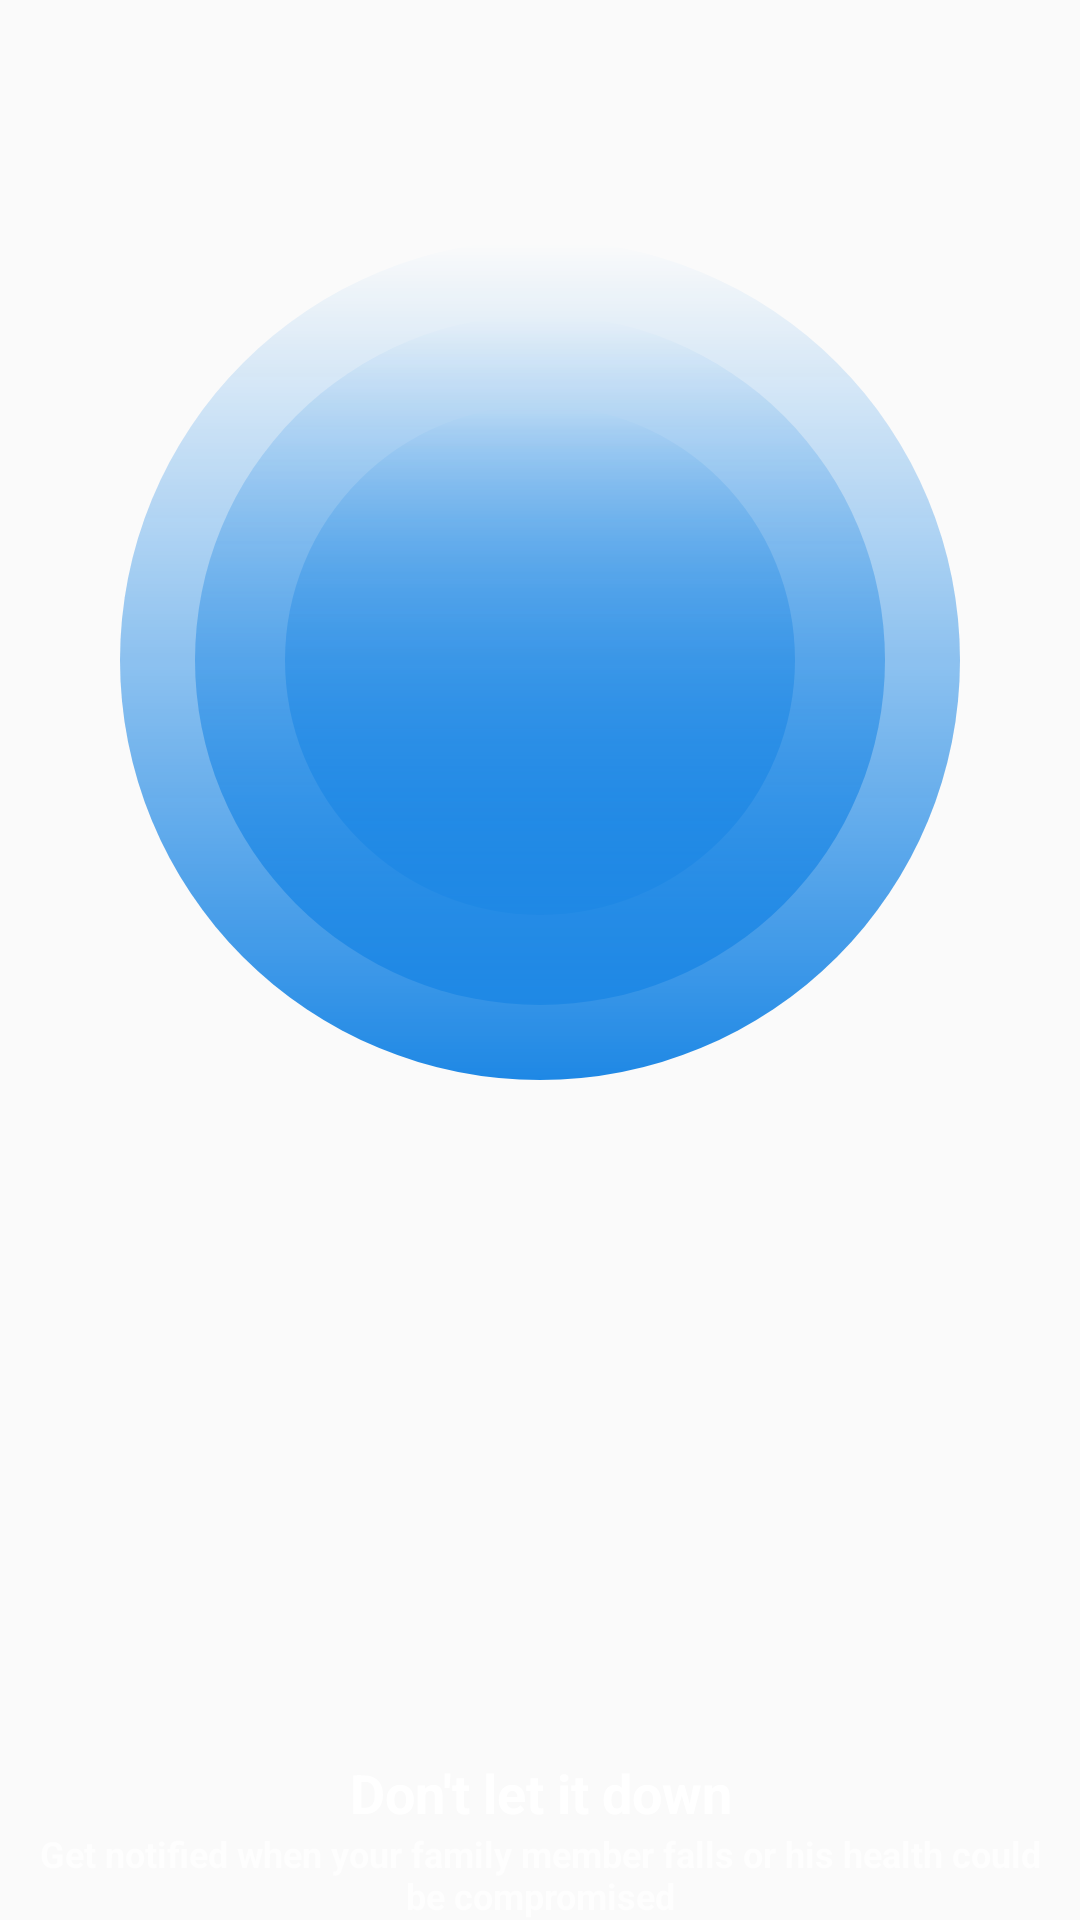

Android layout source for this screen:
<!-- AndroidManifest.xml: application theme AppTheme -->
<!-- res/layout/fragment_fall.xml -->
<LinearLayout xmlns:android="http://schemas.android.com/apk/res/android"
    xmlns:app="http://schemas.android.com/apk/res-auto"
    android:id="@+id/layout_page_two"
    android:layout_width="match_parent"
    android:layout_height="match_parent"
    android:orientation="vertical"
    android:gravity="center_horizontal"
    android:clipToPadding="false"
    android:clipChildren="false">


    <FrameLayout
        android:layout_width="match_parent"
        android:layout_height="wrap_content"
        android:layout_marginTop="56dp"
        android:clipToPadding="false"
        android:clipChildren="false">

        <RelativeLayout
            android:id="@+id/bg"
            android:layout_width="match_parent"
            android:layout_height="wrap_content"
            android:layout_marginTop="24dp">

            <ImageView
                android:layout_width="170dp"
                android:layout_height="170dp"
                android:src="@drawable/circle"
                android:tint="@color/bgBoard"
                android:layout_centerInParent="true"
                android:contentDescription="Drawing of a person falling" />

            <ImageView
                android:layout_width="230dp"
                android:layout_height="230dp"
                android:src="@drawable/circle"
                android:tint="@color/bgBoard"
                android:layout_centerInParent="true"
                android:contentDescription="Drawing of a person falling" />

            <ImageView
                android:layout_width="280dp"
                android:layout_height="280dp"
                android:src="@drawable/circle"
                android:tint="@color/bgBoard"
                android:layout_centerInParent="true"
                android:contentDescription="Drawing of a person falling" />

        </RelativeLayout>

        <ImageView
            android:layout_width="300dp"
            android:layout_height="wrap_content"
            app:srcCompat="@drawable/falling"
            android:layout_centerInParent="true"
            android:id="@+id/imgFall"
            android:layout_gravity="center"
            android:contentDescription="Drawing of a person falling" />

    </FrameLayout>

    <LinearLayout
        android:gravity="bottom"
        android:layout_marginLeft="12dp"
        android:layout_marginRight="12dp"
        android:layout_width="match_parent"
        android:layout_height="match_parent"
        android:orientation="vertical">
        <TextView
            android:id="@+id/tvFall1"
            android:layout_width="match_parent"
            android:layout_height="wrap_content"
            android:gravity="center"
            android:textSize="18sp"
            android:textColor="@android:color/white"
            android:textStyle="bold"
            android:text="Don't let it down"/>
        <TextView
            android:id="@+id/tvFall2"
            android:layout_width="match_parent"
            android:layout_height="wrap_content"
            android:textColor="@android:color/white"
            android:alpha="0.7"
            android:textStyle="bold"
            android:gravity="center"
            android:textSize="12sp"
            android:text="Get notified when your family member falls or his health could be compromised"/>

    </LinearLayout>

</LinearLayout>
<!-- resources referenced by this layout -->
<resources>
  <color name="bgBoard">#1E88E5</color>
  <!-- drawable circle (drawable) -->
  <shape
      xmlns:android="http://schemas.android.com/apk/res/android"
      android:shape="oval" >
      <gradient
          android:angle="90"
          android:startColor="#000000"
          android:endColor="#00000000" />
  </shape>
  <!-- drawable falling: vector/xml drawable (drawable, 8096 chars, omitted) -->
  <style name="AppTheme" parent="Theme.AppCompat.Light.NoActionBar">
          <item name="colorPrimary">@color/colorPrimary</item>
          <item name="colorPrimaryDark">@color/colorPrimaryDark</item>
          <item name="colorAccent">@color/colorAccent</item>
      </style>
  <color name="colorPrimary">#2196F3</color>
  <color name="colorPrimaryDark">#1565C0</color>
  <color name="colorAccent">#FF9800</color>
</resources>
